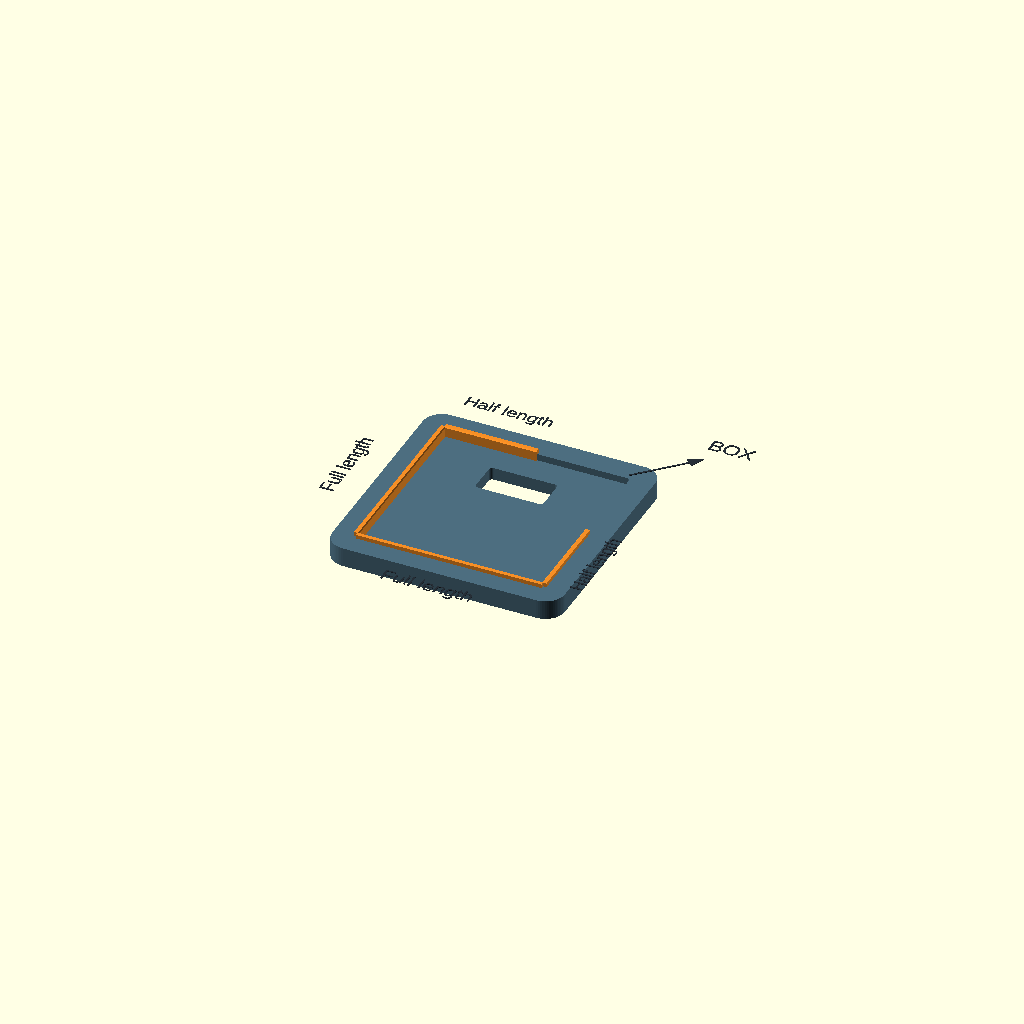
Cell 1 — every parameter at its default value.
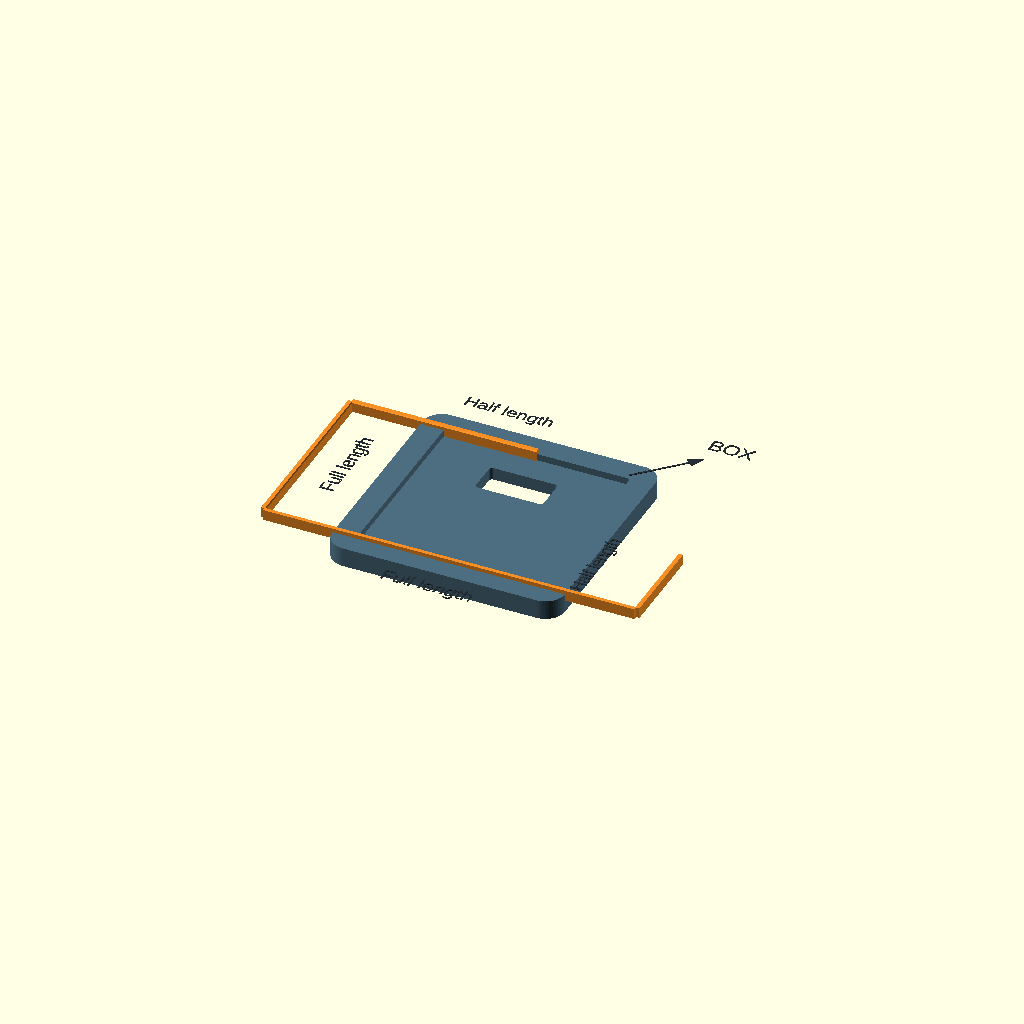
Cell 2 — w set to 76.72, the other parameters unchanged.
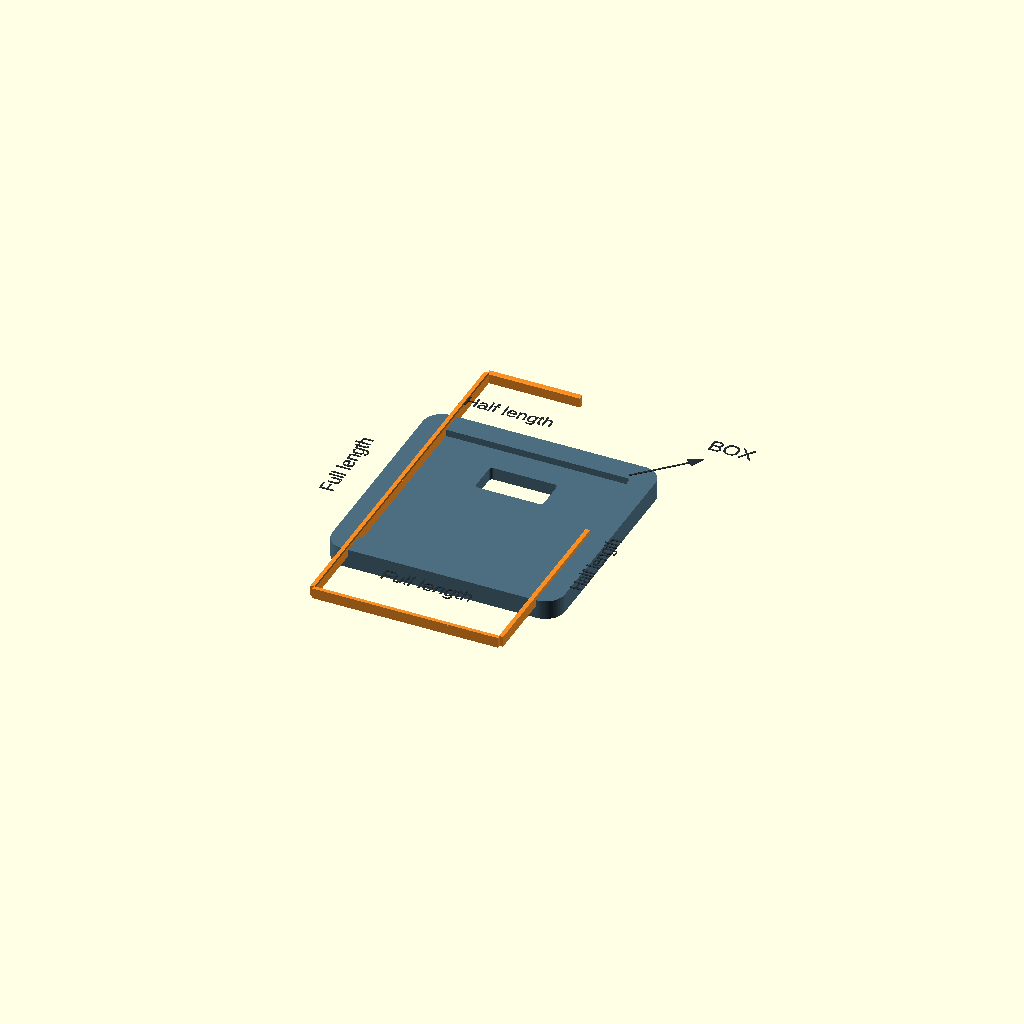
Cell 3 — d set to 77.132, the other parameters unchanged.
All cells are drawn from one camera (rotation 55°, 0°, 25°, orthographic, colour scheme Cornfield), so only the parameter changes between them.
Source of the model, 3dprint/baseplate/reference/lamp-lip-proposal.scad:
// PREVIEW ONLY. Does not modify any production plate or STL.
// Box is toward +X,+Y. Half lips align to the far corners:
// top-left half of top edge; bottom-right half of right edge.
use <../lamp-base-plate.scad>
$fn=64;
view="top"; // [top,detail]
w=38.36;
d=38.566;
inset=0.3; // Takes up 0.6 mm of total lateral clearance.
wall=1.0;
rise=0.8; // Above the 4 mm plate surface.

module rail(length,inner) {
    translate([-length/2,inner,2.6]) cube([length,wall,1.4+rise-0.2]);
    hull() {
        translate([-length/2,inner,4+rise-0.21]) cube([length,wall,0.01]);
        translate([-length/2,inner+0.2,4+rise-0.01]) cube([length,wall-0.2,0.01]);
    }
}
module lips() {
    // Full length on bottom and left, away from the box.
    mirror([0,1,0]) rail(w,d/2-inset);
    rotate([0,0,90]) rail(d,w/2-inset);
    // Half length on top and right, anchored at the far corners.
    translate([-w/4,0,0]) rail(w/2,d/2-inset);
    translate([0,-d/4,0]) rotate([0,0,-90]) rail(d/2,w/2-inset);
}
color([0.30,0.43,0.50]) difference() {
    deck(48,48);
    translate([24,24,0]) lamp_cut();
}
translate([24,24,0]) color([0.96,0.56,0.15]) lips();

if(view=="top") color([0.15,0.18,0.21]) {
    translate([24,-7,4.9]) linear_extrude(0.1) text("Full length",size=3,halign="center");
    translate([-5,24,4.9]) rotate([0,0,90]) linear_extrude(0.1)
        text("Full length",size=3,halign="center");
    translate([14,51,4.9]) linear_extrude(0.1) text("Half length",size=2.8,halign="center");
    translate([51,14,4.9]) rotate([0,0,90]) linear_extrude(0.1)
        text("Half length",size=2.8,halign="center");
    translate([43,43,4.9]) rotate([0,0,45]) linear_extrude(0.1)
        polygon([[0,-0.2],[12,-0.2],[12,-1.2],[15,0],[12,1.2],[12,0.2],[0,0.2]]);
    translate([57,57,4.9]) linear_extrude(0.1) text("BOX",size=3.2,halign="center");
}
Customizer parameters (derived from the source; name, type, default, range or options):
view: string, default "top", options "top", "detail"
w: number, default 38.36
d: number, default 38.566
inset: number, default 0.3
wall: number, default 1
rise: number, default 0.8
